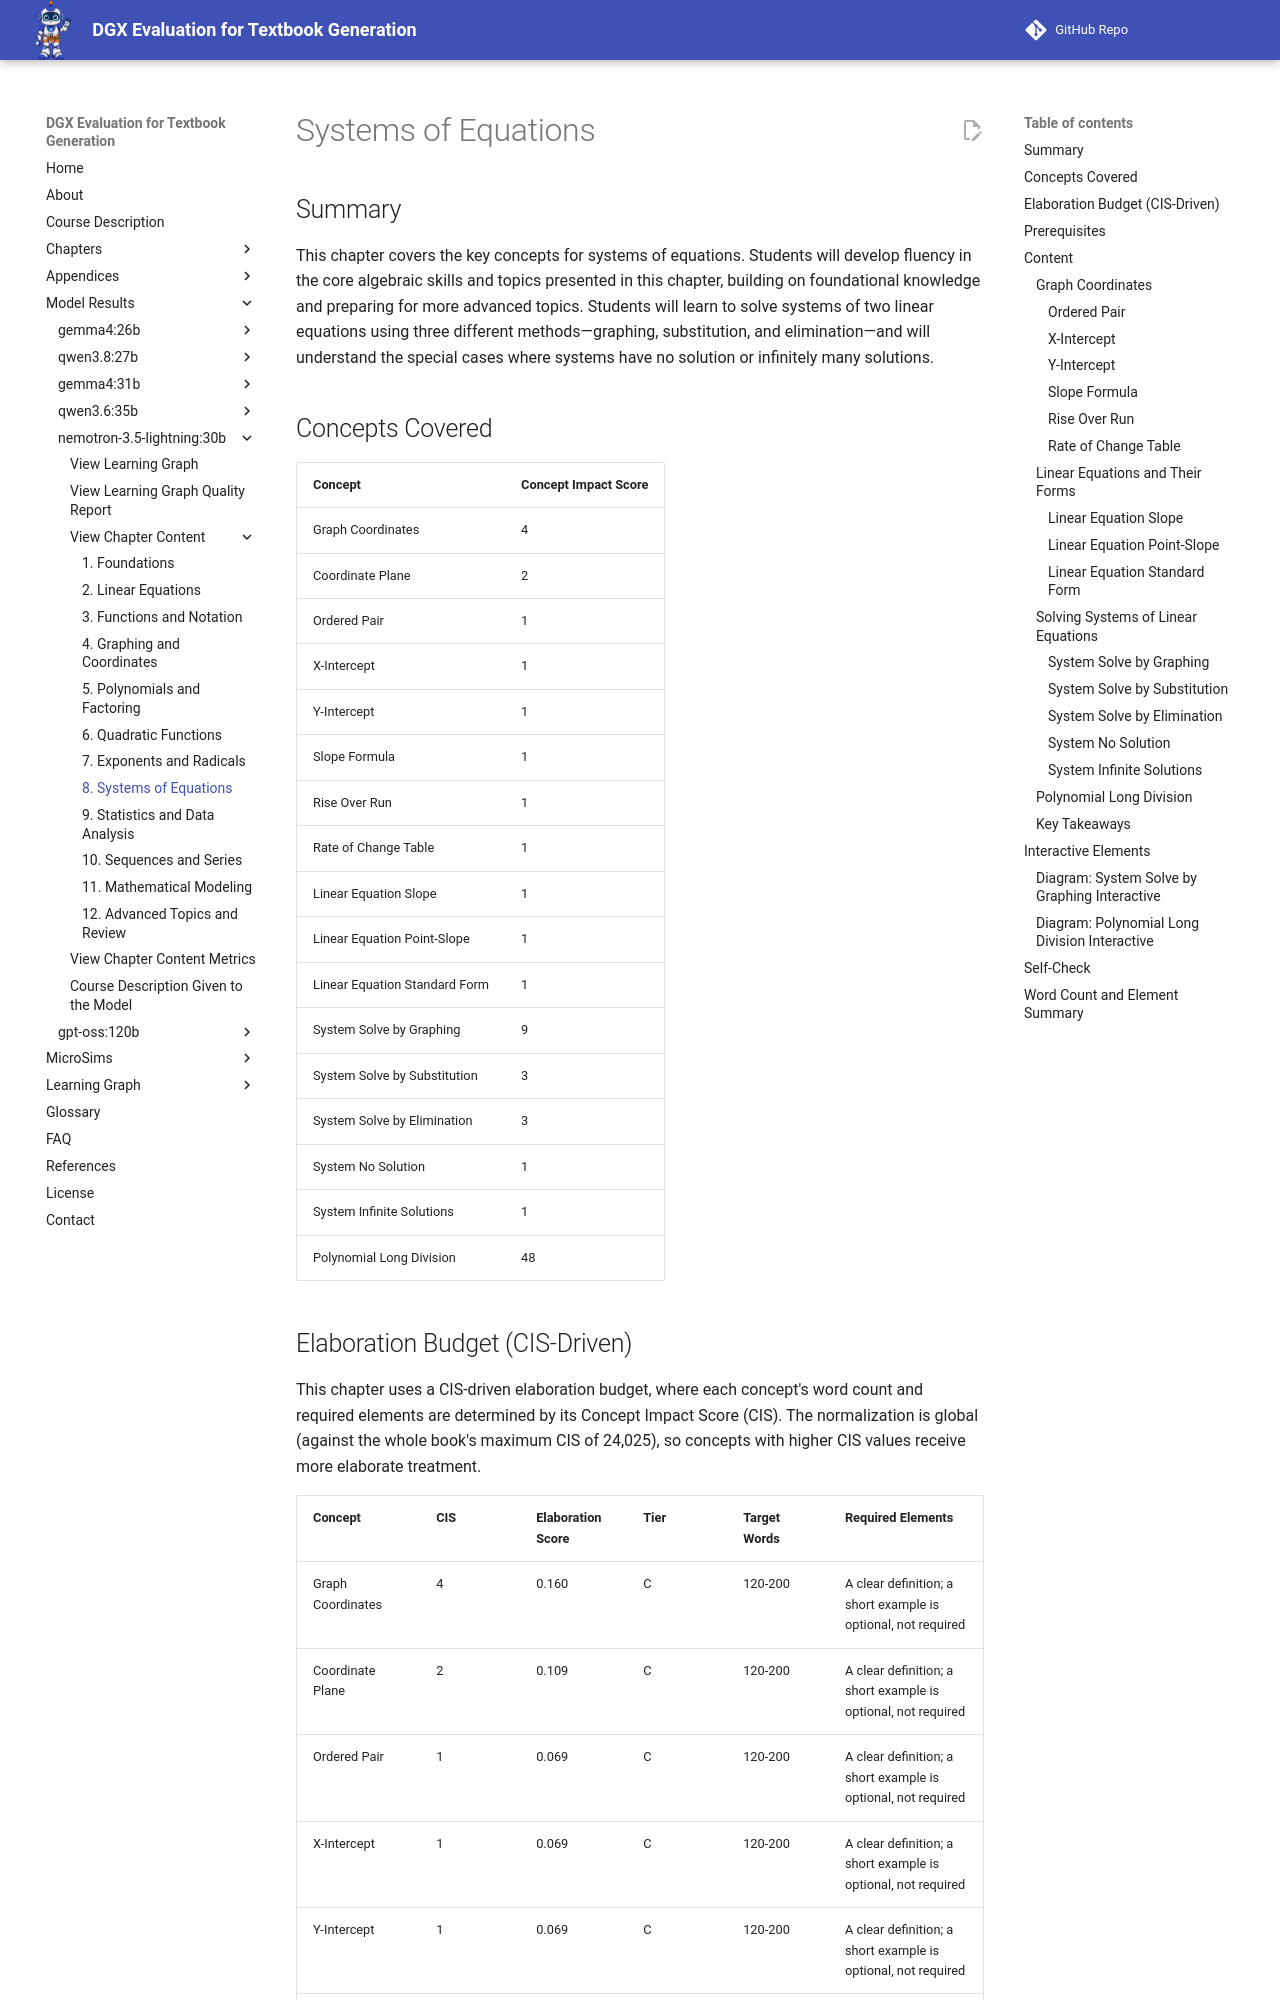

repository: dmccreary/dgx-eval · page: models/nemotron-3.5-lightning-30b/chapters/08-systems-of-equations/index.html · generator: mkdocs

---
title: "Systems of Equations"
description: "Students develop fluency in solving systems of linear equations using graphing, substitution, and elimination methods, and understand special cases with no solution or infinite solutions."
generated_by: claude skill chapter-content-generator
date: "2026-10-10 17:00:00"
version: 1.11
---

# Systems of Equations

## Summary

This chapter covers the key concepts for systems of equations. Students will develop fluency in the core algebraic skills and topics presented in this chapter, building on foundational knowledge and preparing for more advanced topics. Students will learn to solve systems of two linear equations using three different methods—graphing, substitution, and elimination—and will understand the special cases where systems have no solution or infinitely many solutions.

## Concepts Covered

| Concept | Concept Impact Score |
|---------|----------------------|
| Graph Coordinates | 4 |
| Coordinate Plane | 2 |
| Ordered Pair | 1 |
| X-Intercept | 1 |
| Y-Intercept | 1 |
| Slope Formula | 1 |
| Rise Over Run | 1 |
| Rate of Change Table | 1 |
| Linear Equation Slope | 1 |
| Linear Equation Point-Slope | 1 |
| Linear Equation Standard Form | 1 |
| System Solve by Graphing | 9 |
| System Solve by Substitution | 3 |
| System Solve by Elimination | 3 |
| System No Solution | 1 |
| System Infinite Solutions | 1 |
| Polynomial Long Division | 48 |

## Elaboration Budget (CIS-Driven)

This chapter uses a CIS-driven elaboration budget, where each concept's word count and required elements are determined by its Concept Impact Score (CIS). The normalization is global (against the whole book's maximum CIS of 24,025), so concepts with higher CIS values receive more elaborate treatment.

| Concept | CIS | Elaboration Score | Tier | Target Words | Required Elements |
|---------|-----|-------------------|------|---------------|--------------------|
| Graph Coordinates | 4 | 0.160 | C | 120-200 | A clear definition; a short example is optional, not required |
| Coordinate Plane | 2 | 0.109 | C | 120-200 | A clear definition; a short example is optional, not required |
| Ordered Pair | 1 | 0.069 | C | 120-200 | A clear definition; a short example is optional, not required |
| X-Intercept | 1 | 0.069 | C | 120-200 | A clear definition; a short example is optional, not required |
| Y-Intercept | 1 | 0.069 | C | 120-200 | A clear definition; a short example is optional, not required |
| Slope Formula | 1 | 0.069 | C | 120-200 | A clear definition; a short example is optional, not required |
| Rise Over Run | 1 | 0.069 | C | 120-200 | A clear definition; a short example is optional, not required |
| Rate of Change Table | 1 | 0.069 | C | 120-200 | A clear definition; a short example is optional, not required |
| Linear Equation Slope | 1 | 0.069 | C | 120-200 | A clear definition; a short example is optional, not required |
| Linear Equation Point-Slope | 1 | 0.069 | C | 120-200 | A clear definition; a short example is optional, not required |
| Linear Equation Standard Form | 1 | 0.069 | C | 120-200 | A clear definition; a short example is optional, not required |
| System Solve by Graphing | 9 | 0.228 | B | 250-400 | >=1 worked example |
| System Solve by Substitution | 3 | 0.137 | C | 120-200 | A clear definition; a short example is optional, not required |
| System Solve by Elimination | 3 | 0.137 | C | 120-200 | A clear definition; a short example is optional, not required |
| System No Solution | 1 | 0.069 | C | 120-200 | A clear definition; a short example is optional, not required |
| System Infinite Solutions | 1 | 0.069 | C | 120-200 | A clear definition; a short example is optional, not required |
| Polynomial Long Division | 48 | 0.386 | B | 250-400 | >=1 worked example |

**Chapter total:** Approximately 2,410 words (sum of per-concept target ranges)

## Prerequisites

[Prerequisites from prior chapters or course description]

## Content

### Graph Coordinates

Graph coordinates are a pair of numbers $(x, y)$ that specify the position of a point on a plane. The first number, $x$, indicates the horizontal position, while the second number, $y$, indicates the vertical position. The coordinate plane is divided into four quadrants by the $x$-axis (horizontal) and $y$-axis (vertical), which intersect at the origin $(0, 0)$.

#### Ordered Pair

An ordered pair $(x, y)$ represents a specific location on the coordinate plane. The $x$-coordinate tells how far to move left or right from the origin, and the $y$-coordinate tells how far to move up or down. For example, the ordered pair $(3, 2)$ means move 3 units to the right and 2 units up from the origin.
